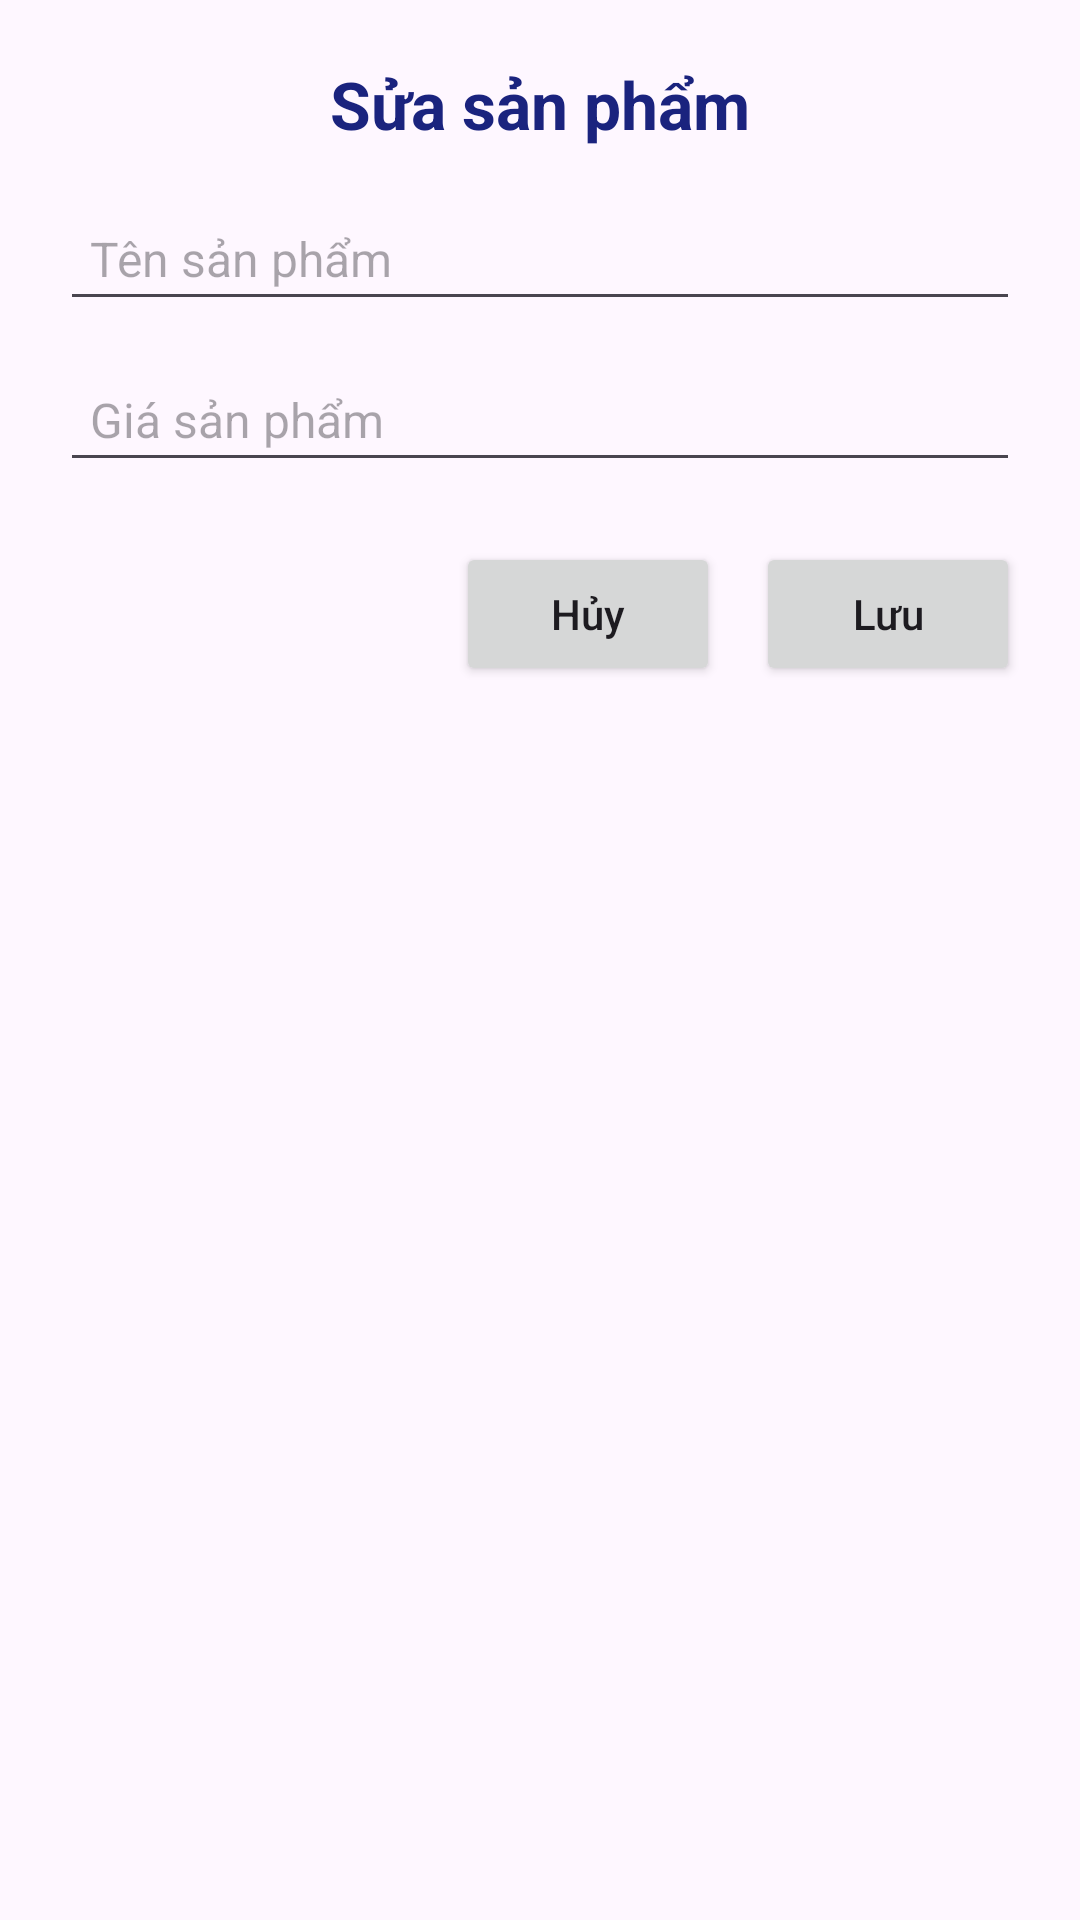

Layout XML and referenced resources for this Android screen:
<!-- AndroidManifest.xml: application theme Theme.ProductAND -->
<!-- res/layout/dialog_edit.xml -->
<?xml version="1.0" encoding="utf-8"?>
<LinearLayout xmlns:android="http://schemas.android.com/apk/res/android"
    android:orientation="vertical"
    android:padding="20dp"
    android:layout_width="match_parent"
    android:layout_height="wrap_content">

    <TextView
        android:layout_width="match_parent"
        android:layout_height="wrap_content"
        android:text="Sửa sản phẩm"
        android:textSize="22sp"
        android:textStyle="bold"
        android:gravity="center"
        android:textColor="#1A237E"
        android:paddingBottom="16dp" />

    <EditText
        android:id="@+id/ed_name"
        android:layout_width="match_parent"
        android:layout_height="wrap_content"
        android:hint="Tên sản phẩm"
        android:padding="10dp"
        android:textSize="16sp"
        android:layout_marginBottom="12dp"/>

    <EditText
        android:id="@+id/ed_price"
        android:layout_width="match_parent"
        android:layout_height="wrap_content"
        android:hint="Giá sản phẩm"
        android:inputType="numberDecimal"
        android:padding="10dp"
        android:textSize="16sp"
        android:layout_marginBottom="20dp"/>

    <LinearLayout
        android:layout_width="match_parent"
        android:layout_height="wrap_content"
        android:orientation="horizontal"
        android:gravity="right">

        <Button
            android:id="@+id/btn_cancel"
            android:layout_width="wrap_content"
            android:layout_height="wrap_content"
            android:text="Hủy"
            android:textAllCaps="false"
            android:layout_marginEnd="12dp"/>

        <Button
            android:id="@+id/btn_save"
            android:layout_width="wrap_content"
            android:layout_height="wrap_content"
            android:text="Lưu"
            android:textAllCaps="false"/>
    </LinearLayout>

</LinearLayout>
<!-- resources referenced by this layout -->
<resources>
  <style name="Theme.ProductAND" parent="Base.Theme.ProductAND" />
  <style name="Base.Theme.ProductAND" parent="Theme.Material3.DayNight.NoActionBar">
          
          
      </style>
</resources>
